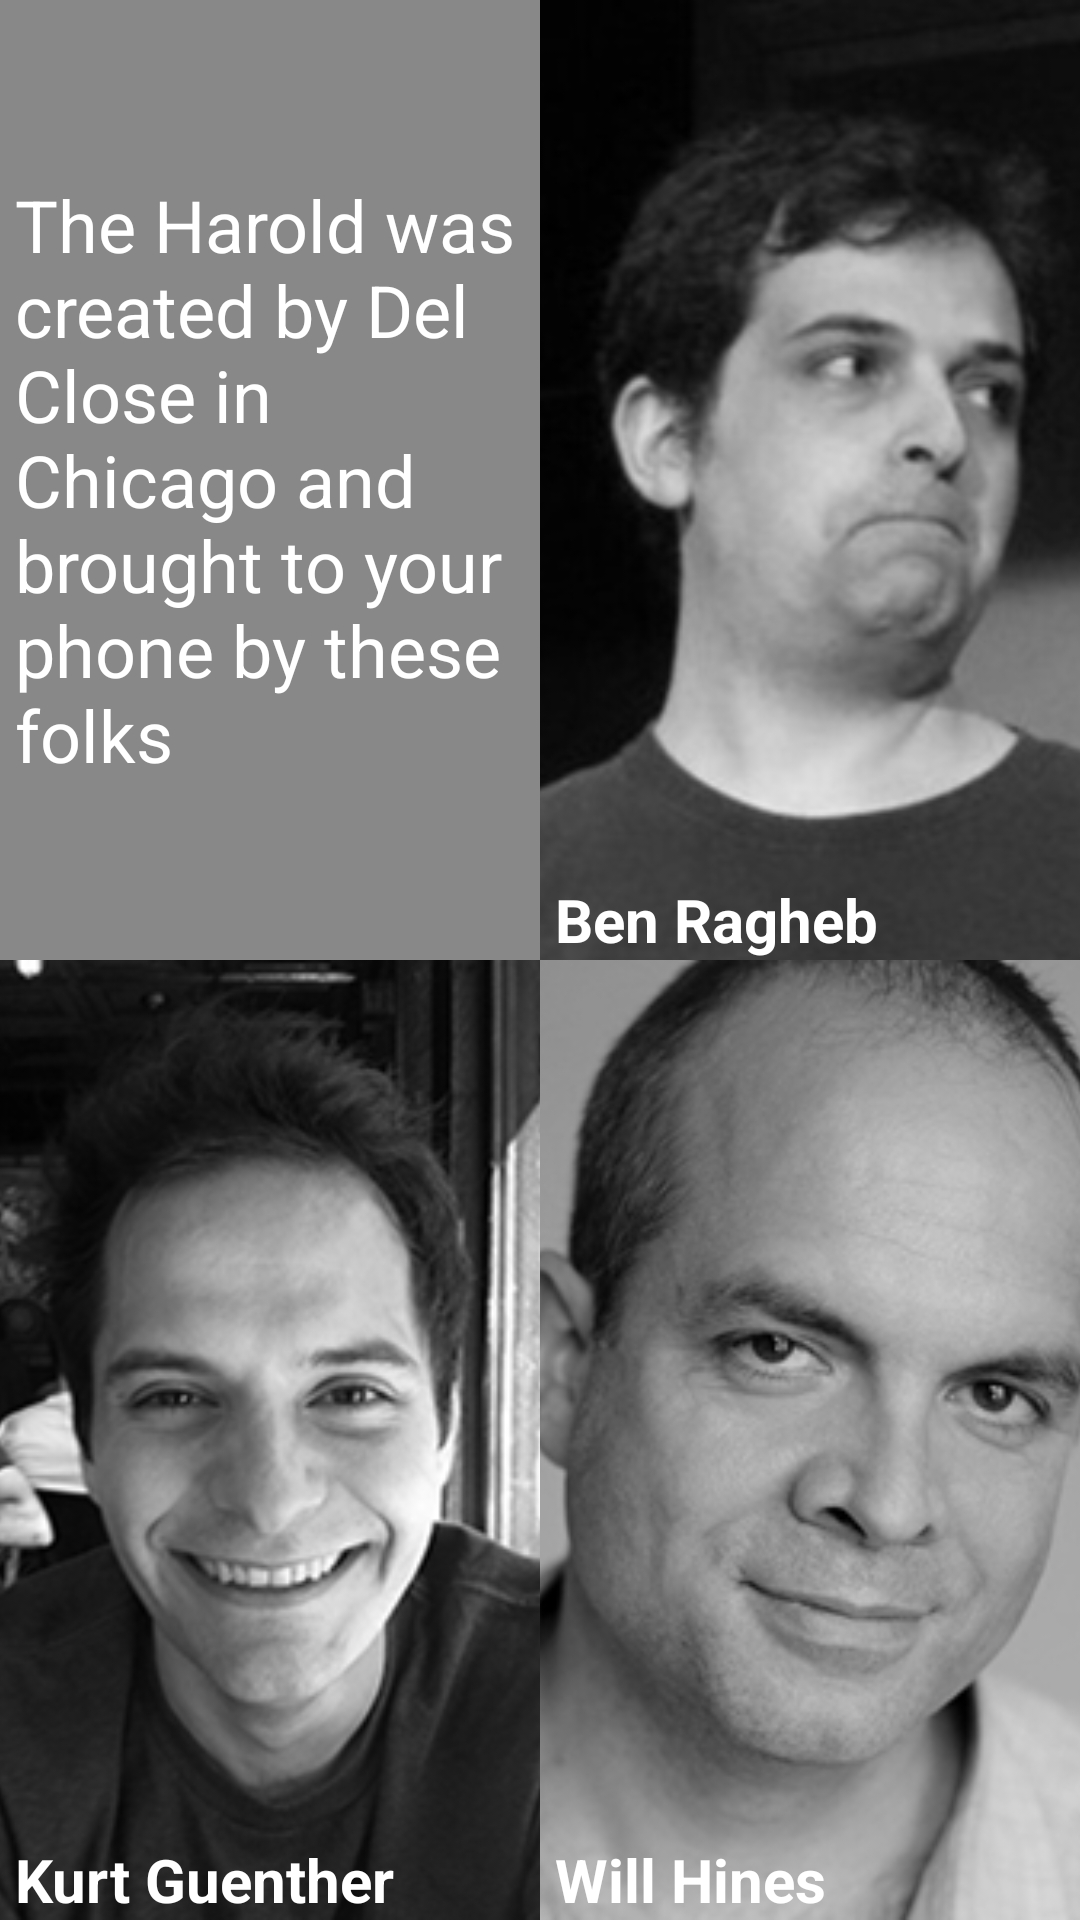

The Android layout XML behind this screen, and the referenced resources:
<!-- AndroidManifest.xml: application theme AppTheme -->
<!-- res/layout/activity_about.xml -->
<LinearLayout xmlns:android="http://schemas.android.com/apk/res/android"
              xmlns:tools="http://schemas.android.com/tools"
              android:layout_width="match_parent"
              android:layout_height="match_parent"
              android:orientation="vertical"
              android:background="#888888"
              android:gravity="center"
        >
    <LinearLayout
            android:layout_width="match_parent"
            android:layout_height="0dp"
            android:layout_weight="1"
            >
        <RelativeLayout
                android:layout_width="0dp"
                android:layout_weight="1"
                android:layout_height="match_parent">
            <TextView
                    android:layout_width="wrap_content"
                    android:layout_height="wrap_content"
                    android:text="The Harold was created by Del Close in Chicago and brought to your phone by these folks"
                    android:textSize="24sp"
                    android:layout_centerVertical="true"
                    android:paddingLeft="5dp"
                    android:textColor="@android:color/white"
                    />
        </RelativeLayout>
        <RelativeLayout
                android:layout_width="0dp"
                android:layout_weight="1"
                android:layout_height="match_parent"
                >
            <ImageView
                    android:layout_width="match_parent"
                    android:layout_height="match_parent"
                    android:scaleType="centerCrop"
                    android:src="@drawable/ben"
                    />
            <TextView
                    android:layout_width="wrap_content"
                    android:layout_height="wrap_content"
                    android:text="Ben Ragheb"
                    android:textSize="20dp"
                    android:textColor="@android:color/white"
                    android:layout_alignParentBottom="true"
                    android:layout_centerHorizontal="false"
                    android:paddingLeft="5dp"
                    android:textStyle="bold"

                    />
        </RelativeLayout>

    </LinearLayout>
    <LinearLayout
            android:layout_width="match_parent"
            android:layout_height="0dp"
            android:layout_weight="1"
            >
        <RelativeLayout
                android:layout_width="0dp"
                android:layout_weight="1"
                android:layout_height="match_parent"
                >
            <ImageView
                    android:layout_width="match_parent"
                    android:layout_height="match_parent"
                    android:scaleType="centerCrop"
                    android:src="@drawable/kurt"
                    />
            <TextView
                    android:layout_width="wrap_content"
                    android:layout_height="wrap_content"
                    android:text="Kurt Guenther"
                    android:textSize="20dp"
                    android:textColor="@android:color/white"
                    android:layout_alignParentBottom="true"
                    android:layout_centerHorizontal="false"
                    android:paddingLeft="5dp"
                    android:textStyle="bold"
                    />
        </RelativeLayout>
        <RelativeLayout
                android:layout_width="0dp"
                android:layout_weight="1"
                android:layout_height="match_parent"
                >
            <ImageView
                    android:layout_width="match_parent"
                    android:layout_height="match_parent"
                    android:scaleType="centerCrop"
                    android:src="@drawable/will"
                    />
            <TextView
                    android:layout_width="wrap_content"
                    android:layout_height="wrap_content"
                    android:text="Will Hines"
                    android:textSize="20dp"
                    android:textColor="@android:color/white"
                    android:layout_alignParentBottom="true"
                    android:layout_centerHorizontal="false"
                    android:paddingLeft="5dp"
                    android:textStyle="bold"
                    />
        </RelativeLayout>
    </LinearLayout>
</LinearLayout>
<!-- resources referenced by this layout -->
<resources>
  <!-- drawable ben: png bitmap (drawable-hdpi, 41845 bytes) -->
  <!-- drawable kurt: png bitmap (drawable-hdpi, 66495 bytes) -->
  <!-- drawable will: png bitmap (drawable-hdpi, 55464 bytes) -->
  <style name="AppTheme" parent="@style/Theme.Sherlock.Light.DarkActionBar">
          
      </style>
</resources>
